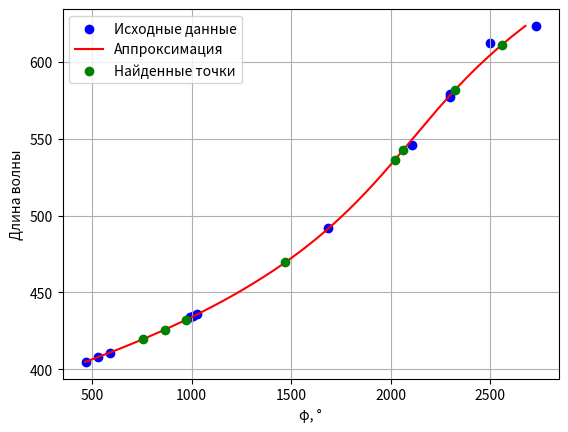

This figure's Python source:
import numpy as np
import matplotlib.pyplot as plt

# Исходные данные
data = [
    (623.4, 2731), 
    (612.3, 2500.3),
    (579.1, 2301),
    (577, 2297),
    (546.1, 2107),
    (491.6, 1688),
    (435.8, 1027),
    (434.7, 1006),
    (433.9, 993),
    (410.8, 591),
    (407.7, 531.6),
    (404.7, 469),
]

x = np.array([point[0] for point in data])
y = np.array([point[1] for point in data])

# Значения y, для которых нужно найти x
y_values_to_find = [754, 866.3, 973, 1470.6, 2022.6, 2064, 2322, 2558, 2826]

# Аппроксимация полиномом 3-й степени
degree = 3
coefficients = np.polyfit(x, y, degree)
poly = np.poly1d(coefficients)

# Функция для поиска x по заданному y
def find_x(y_val, poly_coeffs, x_min, x_max):
    adjusted_coeffs = list(poly_coeffs)
    adjusted_coeffs[-1] -= y_val
    roots = np.roots(adjusted_coeffs)
    real_roots = roots[np.isreal(roots)].real
    valid_roots = [r for r in real_roots if x_min <= r <= x_max]
    return valid_roots[0] if valid_roots else None

# Поиск x для каждого y из списка
x_min, x_max = min(x), max(x)
results = {}
for y_val in y_values_to_find:
    x_val = find_x(y_val, coefficients, x_min, x_max)
    results[y_val] = x_val

# Визуализация
plt.scatter( y,x, label='Исходные данные', color='blue')
x_fit = np.linspace(x_min, x_max, 500)
plt.plot( poly(x_fit),x_fit, label='Аппроксимация', color='red')

# Отметить найденные точки
for y_val, x_val in results.items():
    if (y_val==754):
        plt.scatter( y_val,x_val,label='Найденные точки', color='green', zorder=5)
    else:
        plt.scatter( y_val,x_val, color='green', zorder=5)

        # plt.text(x_val, y_val, f'({x_val:.1f}, {y_val})', fontsize=8)

plt.xlabel('φ, °')
plt.ylabel('Длина волны')
plt.legend()
plt.grid(True)
# Вывод результатов
print("Найденные значения x для заданных y:")
for y_val, x_val in results.items():
    print(f"y = {y_val}→ x = {x_val}")
plt.show()

